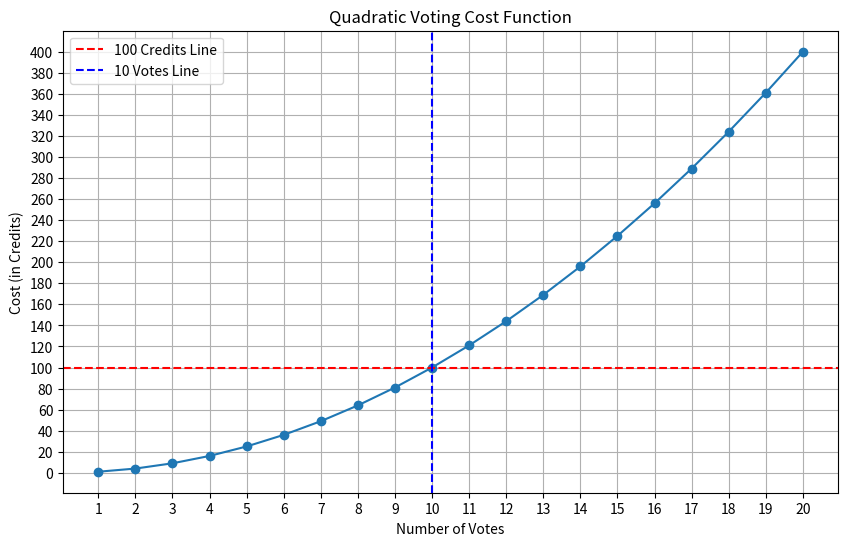

Generate this figure with matplotlib:
import matplotlib.pyplot as plt
import numpy as np

# demonstrate the cost of voting using n squared
votes = np.arange(1, 21)
cost = votes**2

plt.figure(figsize=(10, 6))
plt.plot(votes, cost, marker='o')
plt.title('Quadratic Voting Cost Function')
plt.xlabel('Number of Votes')
plt.ylabel('Cost (in Credits)')
plt.grid(True)
plt.xticks(votes)
plt.yticks(range(0, 401, 20))              # extended to range to demonstrate uptick in cost
plt.axhline(y=100, color='r', linestyle='--', label='100 Credits Line')
plt.axvline(x=10, color='b', linestyle='--', label='10 Votes Line')
plt.legend()
plt.savefig('quadratic_voting_cost_function.png')
plt.show()










